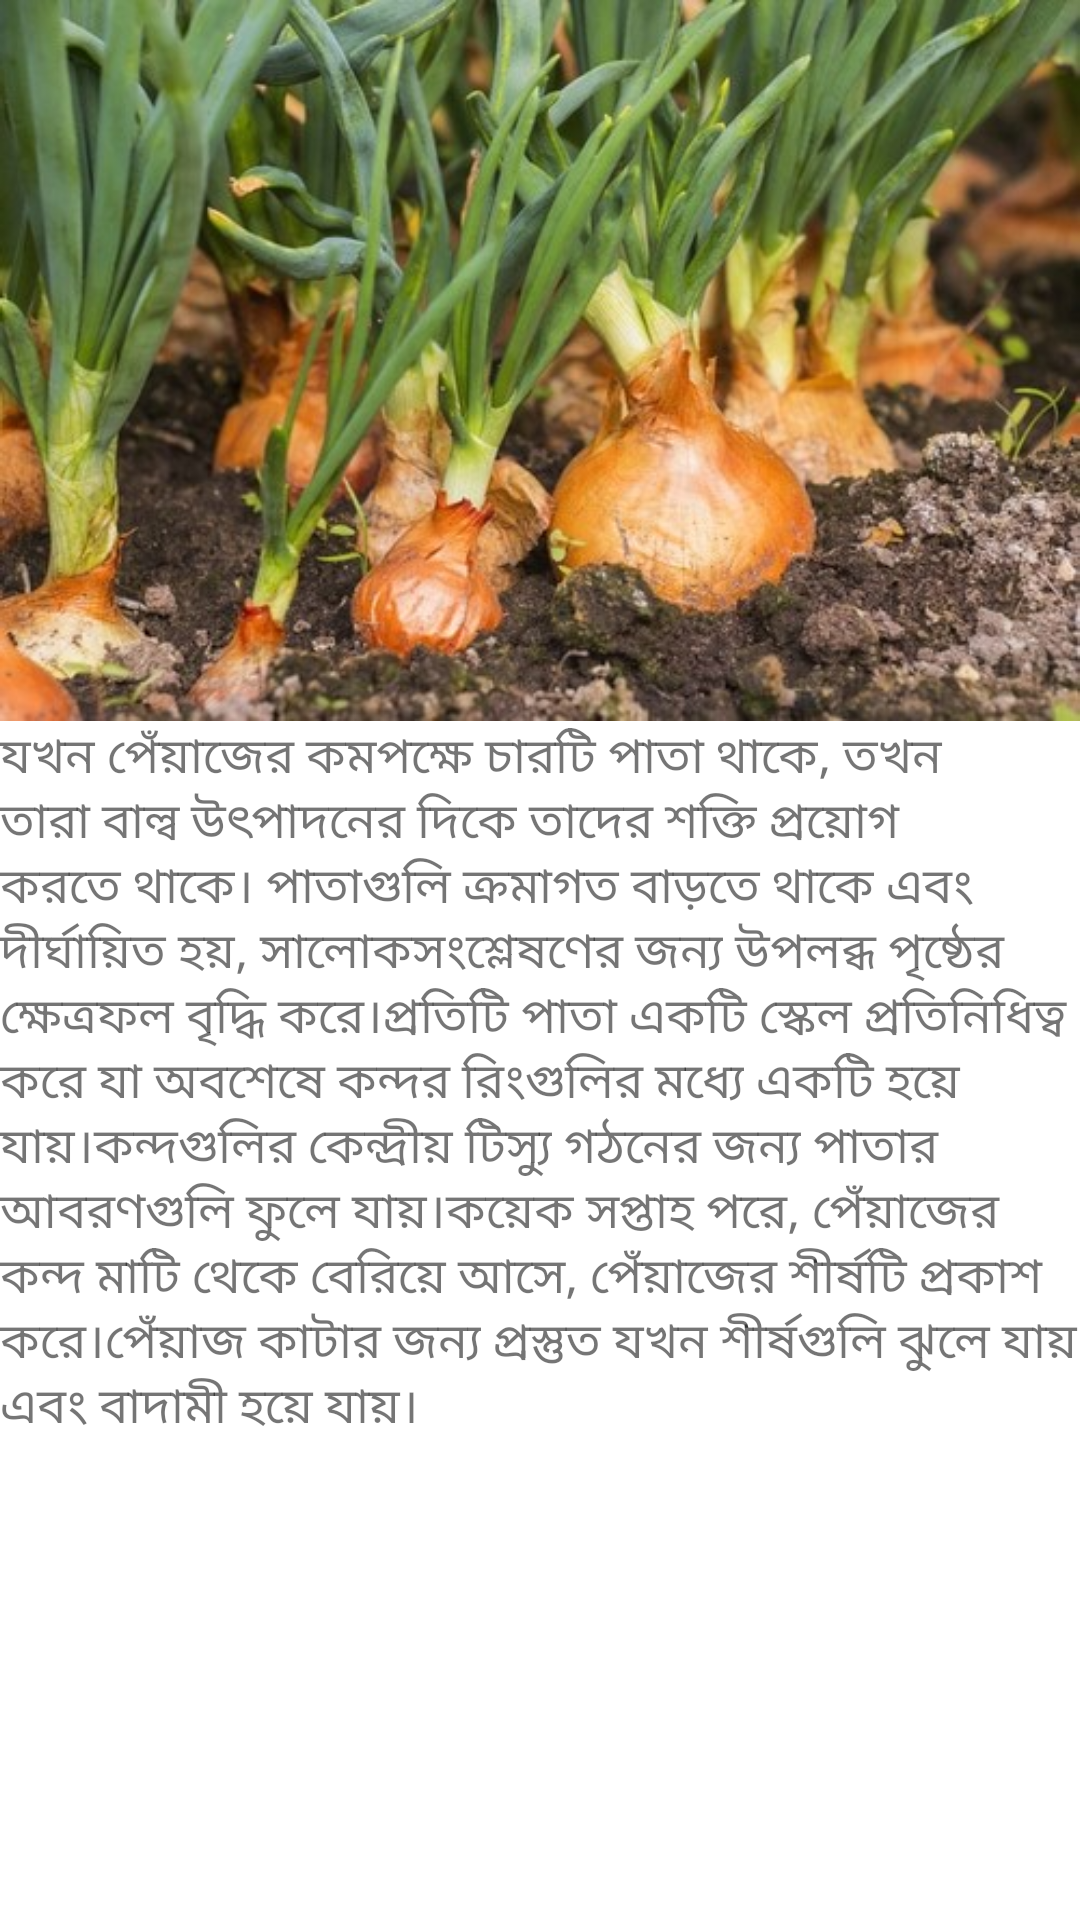

Reconstruct the res/layout file that produces this screen, plus the resources it refers to.
<!-- AndroidManifest.xml: activity theme Theme.Chashabad.NoActionBar -->
<!-- res/layout/activity_bulb.xml -->
<?xml version="1.0" encoding="utf-8"?>
<androidx.coordinatorlayout.widget.CoordinatorLayout xmlns:android="http://schemas.android.com/apk/res/android"
    xmlns:app="http://schemas.android.com/apk/res-auto"
    xmlns:tools="http://schemas.android.com/tools"
    android:layout_width="match_parent"
    android:layout_height="match_parent"
    android:fitsSystemWindows="true"
    tools:context=".BulbActivity">

    <com.google.android.material.appbar.AppBarLayout
        android:id="@+id/app_bar"
        android:layout_width="match_parent"
        android:layout_height="@dimen/app_bar_height"
        android:fitsSystemWindows="true"
        android:theme="@style/Theme.Chashabad.AppBarOverlay">

        <com.google.android.material.appbar.CollapsingToolbarLayout
            android:id="@+id/toolbar_layout"
            style="@style/Widget.MaterialComponents.Toolbar.Primary"
            android:layout_width="match_parent"
            android:layout_height="match_parent"
            android:fitsSystemWindows="true"
            app:contentScrim="?attr/colorPrimary"
            app:layout_scrollFlags="scroll|exitUntilCollapsed"
            app:toolbarId="@+id/toolbar">

            <androidx.appcompat.widget.Toolbar
                android:id="@+id/toolbar"
                android:layout_width="match_parent"
                android:layout_height="?attr/actionBarSize"
                app:layout_collapseMode="pin"
                app:popupTheme="@style/Theme.Chashabad.PopupOverlay" />

        </com.google.android.material.appbar.CollapsingToolbarLayout>
    </com.google.android.material.appbar.AppBarLayout>

    <include layout="@layout/bulb_content_scrolling" />

</androidx.coordinatorlayout.widget.CoordinatorLayout>
<!-- res/layout/bulb_content_scrolling.xml (included above) -->
<?xml version="1.0" encoding="utf-8"?>
<androidx.core.widget.NestedScrollView
    xmlns:android="http://schemas.android.com/apk/res/android"
    xmlns:tools="http://schemas.android.com/tools"
    xmlns:app="http://schemas.android.com/apk/res-auto"
    app:layout_behavior="@string/appbar_scrolling_view_behavior"
    tools:showIn="@layout/activity_bulb"
    android:layout_width="match_parent"
    android:layout_height="match_parent"
    tools:context=".SeedActivity">

    <LinearLayout
        android:layout_width="match_parent"
        android:layout_height="wrap_content"
        android:orientation="vertical"
        android:layout_margin="@dimen/text_margin">

        <ImageView
            android:layout_width="match_parent"
            android:layout_height="wrap_content"
            android:adjustViewBounds="true"
            android:src="@drawable/bulb"
            tools:srcCompat="@drawable/bulb" />
        <TextView
            android:layout_width="wrap_content"
            android:layout_height="wrap_content"
            android:text="@string/flower_text"
            android:textSize="8pt"
            android:layout_marginTop="@dimen/text_margin"/>
    </LinearLayout>

</androidx.core.widget.NestedScrollView>
<!-- resources referenced by this layout -->
<resources>
  <!-- drawable bulb: jpg bitmap (drawable-v24, 64494 bytes) -->
  <string name="flower_text">
          "যখন পেঁয়াজের কমপক্ষে চারটি পাতা থাকে, তখন তারা বাল্ব উৎপাদনের দিকে তাদের শক্তি প্রয়োগ করতে থাকে।"
          "পাতাগুলি ক্রমাগত বাড়তে থাকে এবং দীর্ঘায়িত হয়, সালোকসংশ্লেষণের জন্য উপলব্ধ পৃষ্ঠের ক্ষেত্রফল বৃদ্ধি করে।"
          "প্রতিটি পাতা একটি স্কেল প্রতিনিধিত্ব করে যা অবশেষে কন্দর রিংগুলির মধ্যে একটি হয়ে যায়।"
          "কন্দগুলির কেন্দ্রীয় টিস্যু গঠনের জন্য পাতার আবরণগুলি ফুলে যায়।"
          "কয়েক সপ্তাহ পরে, পেঁয়াজের কন্দ মাটি থেকে বেরিয়ে আসে, পেঁয়াজের শীর্ষটি প্রকাশ করে।"
          "পেঁয়াজ কাটার জন্য প্রস্তুত যখন শীর্ষগুলি ঝুলে যায় এবং বাদামী হয়ে যায়।"
  
      </string>
  <style name="Theme.Chashabad.AppBarOverlay" parent="ThemeOverlay.AppCompat.Dark.ActionBar" />
  <style name="Theme.Chashabad.PopupOverlay" parent="ThemeOverlay.AppCompat.Light" />
  <style name="Theme.Chashabad.NoActionBar">
          <item name="windowActionBar">false</item>
          <item name="windowNoTitle">true</item>
      </style>
</resources>
